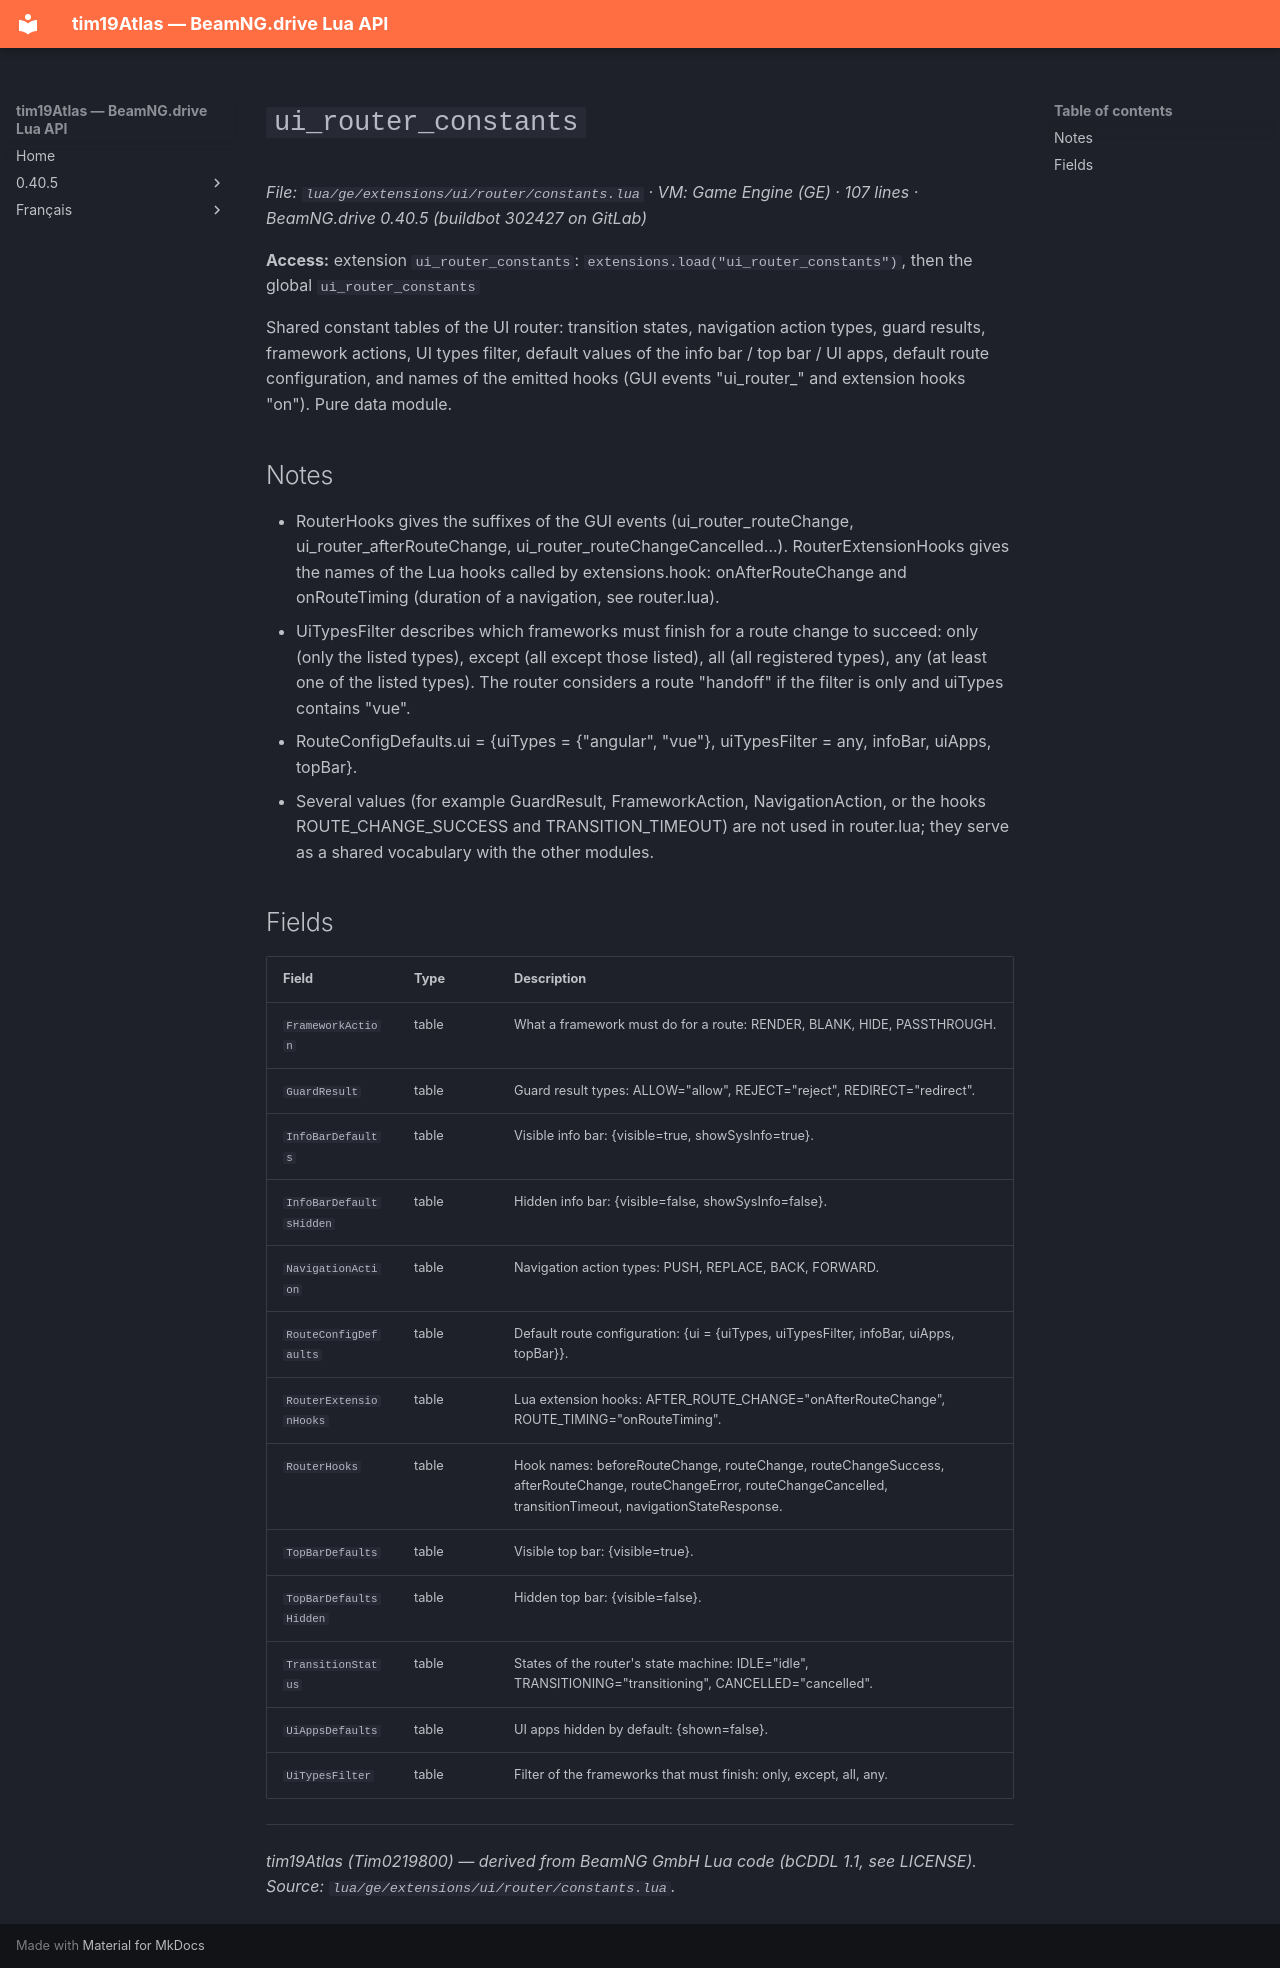

repository: Tim0219800/beamng-lua-atlas · page: 0.40.5/ge/extensions/ui/router/constants.html · generator: mkdocs

# `ui_router_constants`

*File: `lua/ge/extensions/ui/router/constants.lua` · VM: Game Engine (GE) · 107 lines · BeamNG.drive 0.40.5 (buildbot 302427 on GitLab)*

**Access:** extension `ui_router_constants`: `extensions.load("ui_router_constants")`, then the global `ui_router_constants`

Shared constant tables of the UI router: transition states, navigation action types, guard results, framework actions, UI types filter, default values of the info bar / top bar / UI apps, default route configuration, and names of the emitted hooks (GUI events "ui_router_<name>" and extension hooks "on<Event>"). Pure data module.

## Notes

- RouterHooks gives the suffixes of the GUI events (ui_router_routeChange, ui_router_afterRouteChange, ui_router_routeChangeCancelled...). RouterExtensionHooks gives the names of the Lua hooks called by extensions.hook: onAfterRouteChange and onRouteTiming (duration of a navigation, see router.lua).
- UiTypesFilter describes which frameworks must finish for a route change to succeed: only (only the listed types), except (all except those listed), all (all registered types), any (at least one of the listed types). The router considers a route "handoff" if the filter is only and uiTypes contains "vue".
- RouteConfigDefaults.ui = {uiTypes = {"angular", "vue"}, uiTypesFilter = any, infoBar, uiApps, topBar}.
- Several values (for example GuardResult, FrameworkAction, NavigationAction, or the hooks ROUTE_CHANGE_SUCCESS and TRANSITION_TIMEOUT) are not used in router.lua; they serve as a shared vocabulary with the other modules.

## Fields

| Field | Type | Description |
|---|---|---|
| `FrameworkAction` | table<string, string> | What a framework must do for a route: RENDER, BLANK, HIDE, PASSTHROUGH. |
| `GuardResult` | table<string, string> | Guard result types: ALLOW="allow", REJECT="reject", REDIRECT="redirect". |
| `InfoBarDefaults` | table | Visible info bar: {visible=true, showSysInfo=true}. |
| `InfoBarDefaultsHidden` | table | Hidden info bar: {visible=false, showSysInfo=false}. |
| `NavigationAction` | table<string, string> | Navigation action types: PUSH, REPLACE, BACK, FORWARD. |
| `RouteConfigDefaults` | table | Default route configuration: {ui = {uiTypes, uiTypesFilter, infoBar, uiApps, topBar}}. |
| `RouterExtensionHooks` | table<string, string> | Lua extension hooks: AFTER_ROUTE_CHANGE="onAfterRouteChange", ROUTE_TIMING="onRouteTiming". |
| `RouterHooks` | table<string, string> | Hook names: beforeRouteChange, routeChange, routeChangeSuccess, afterRouteChange, routeChangeError, routeChangeCancelled, transitionTimeout, navigationStateResponse. |
| `TopBarDefaults` | table | Visible top bar: {visible=true}. |
| `TopBarDefaultsHidden` | table | Hidden top bar: {visible=false}. |
| `TransitionStatus` | table<string, string> | States of the router's state machine: IDLE="idle", TRANSITIONING="transitioning", CANCELLED="cancelled". |
| `UiAppsDefaults` | table | UI apps hidden by default: {shown=false}. |
| `UiTypesFilter` | table<string, string> | Filter of the frameworks that must finish: only, except, all, any. |

---
*tim19Atlas (Tim0219800) — derived from BeamNG GmbH Lua code (bCDDL 1.1, see LICENSE). Source: `lua/ge/extensions/ui/router/constants.lua`.*
